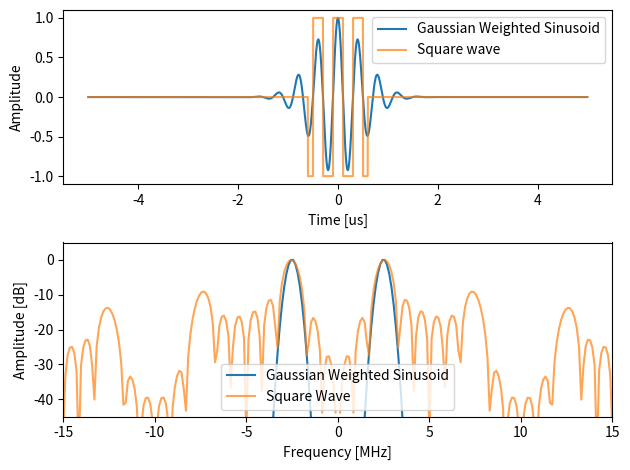
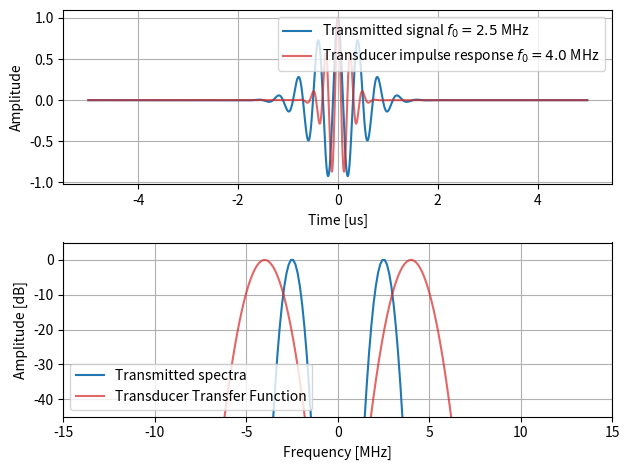
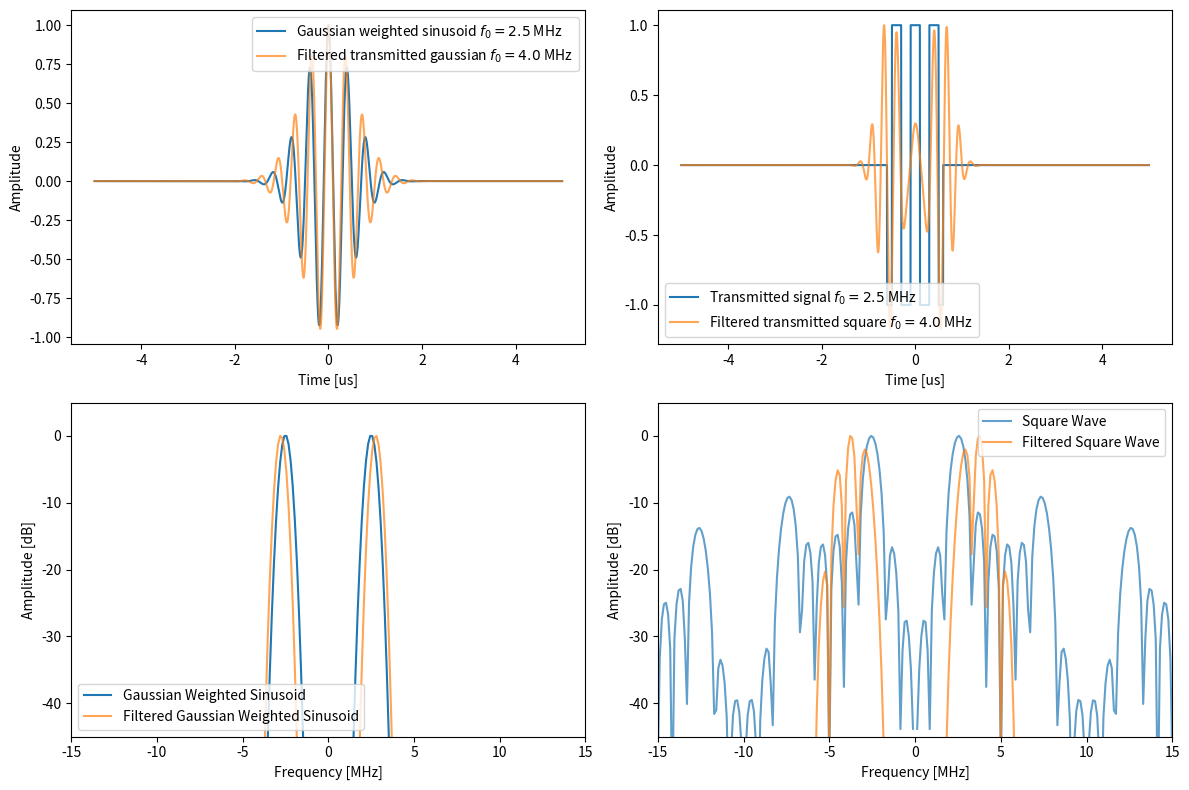
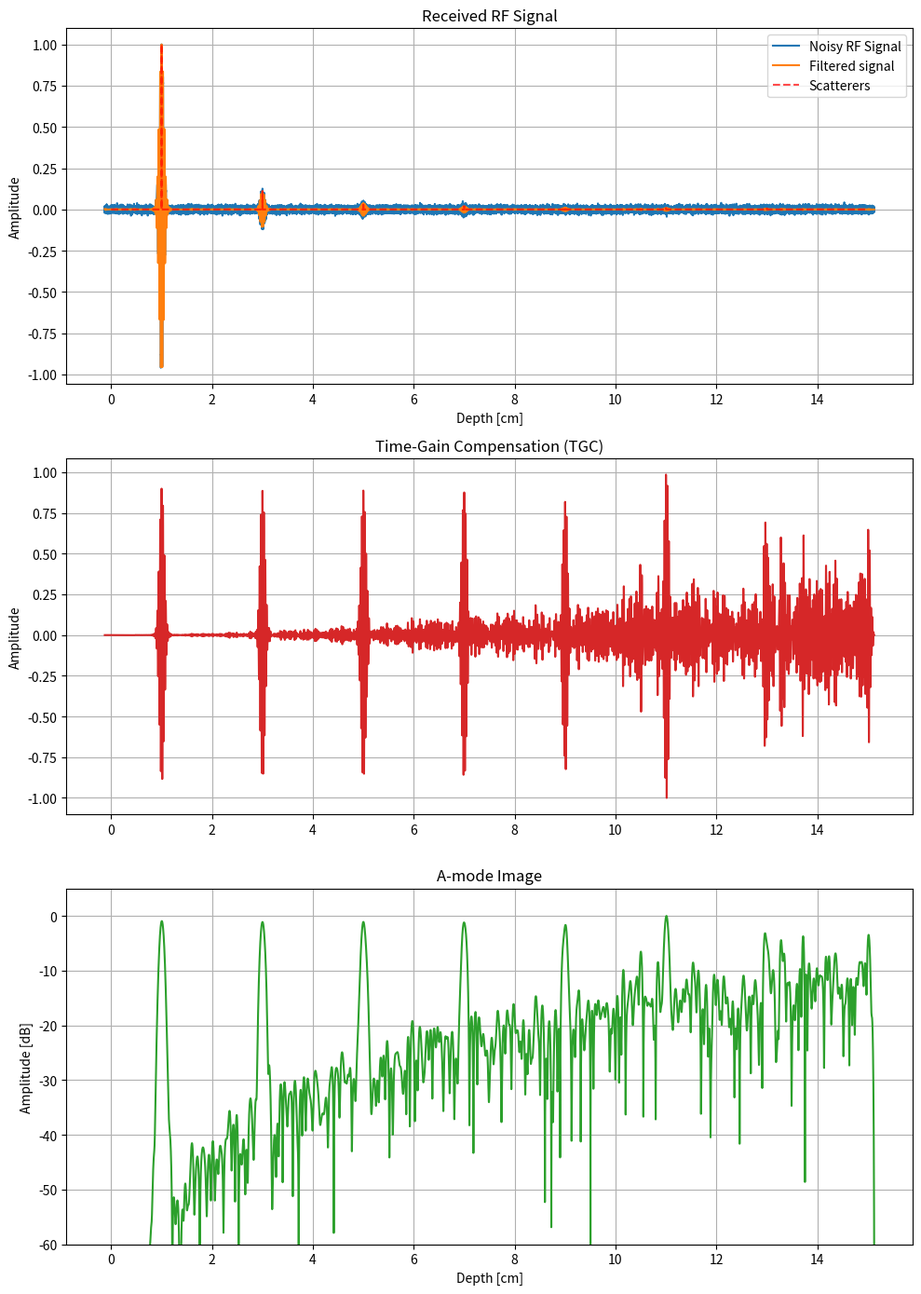

These charts were generated, in order, by the following Python code:
import logging

import matplotlib.pyplot as plt
import numpy as np
import scipy.signal

logger = logging.getLogger(__name__)


def plot(
    fig: plt.Figure,
    ax: plt.Axes,
    x: np.ndarray,
    y: np.ndarray,
    *,
    grid: bool = True,
    legend: bool = True,
    **kwargs,
) -> tuple[plt.Figure, plt.Axes]:
    """"""

    print(kwargs)

    ax.plot(x, y, **kwargs.get("plot", {}))

    if kwargs.get("xlabel", None) is not None:
        ax.set_xlabel(kwargs["xlabel"])
    if kwargs.get("ylabel", None) is not None:
        ax.set_ylabel(kwargs["ylabel"])

    if kwargs.get("xlim", None) is not None:
        ax.set_xlim(kwargs["xlim"])
    if kwargs.get("ylim", None) is not None:
        ax.set_ylim(kwargs["ylim"])

    if grid:
        ax.grid()
    if legend:
        ax.legend()

    return fig, ax


def get_spectrum(data: np.ndarray, NFFT: int = 2048, f_s: float = 1.0):
    fft = np.fft.fftshift(np.fft.fft(data, NFFT))
    spectrum = 20 * np.log10(abs(fft))
    f = np.fft.fftshift(np.fft.fftfreq(NFFT, 1 / f_s))

    return f, spectrum - np.max(spectrum)


def spatial_pulse_length(
    f: np.ndarray, fft_data: np.ndarray, wave_speed: float = 1540.0
):
    """Calculate the spatial pulse length (SPL) by measuring the
    Full width half maximum of the FFT pulse"""

    rfft = fft_data[len(fft_data) // 2 :]
    r_f = f[len(f) // 2 :]
    peaks, _ = scipy.signal.find_peaks(rfft, height=-6)

    # Find upper limit
    upper_lim = peaks[0]
    while rfft[upper_lim] > -6:
        upper_lim += 1

    # Find lower limit
    lower_lim = peaks[0]
    while rfft[lower_lim] > -6:
        lower_lim -= 1

    fwhm = np.abs(r_f[lower_lim] - r_f[upper_lim])
    signal_envelope = wave_speed / fwhm

    logger.debug(f"Full width half maximum: {fwhm}")

    return signal_envelope


def greens_function(r, t):
    return 1 / (4 * np.pi * r)


class ArbitraryTransmitPulser:
    def __init__(self):
        """"""
        pass

    def gaussian_weighted_sinusoid(
        self, period: float, f_0: float, bw: float, f_s: float
    ):
        """Generate a Gaussian-weighted sinusoidal pulse
        or a \"Gaussian Pulse\" """

        t = np.arange(-period / 2, period / 2, 1 / f_s)
        y = scipy.signal.gausspulse(t, f_0, bw)

        return t, y

    def square_wave(self, f_0, bandwidth: float, f_s: float):
        """Generate a rectangular pulse train"""

        num_periods = int(1 // bandwidth)
        period = num_periods / f_0
        t = np.arange(-period / 2, period / 2, 1 / f_s)

        pulse_train = scipy.signal.square(2 * np.pi * f_0 * t + np.pi / 2)

        return t, pulse_train


if __name__ == "__main__":
    logging.basicConfig(level=logging.INFO)

    # Part 1 - Transmission
    atp = ArbitraryTransmitPulser()

    # Constants
    f_s = 250e6
    f_0 = 2.5e6
    bw = 0.3
    period = 10e-6
    c = 1540.0

    # Gaussian wave
    x, gws = atp.gaussian_weighted_sinusoid(period, f_0, bw, f_s)
    f, fft_gws = get_spectrum(gws, f_s=f_s)

    # Square wave
    _, y = atp.square_wave(f_0, bw, f_s)
    square = np.pad(y, pad_width=(gws.shape[0] - y.shape[0]) // 2, mode="constant")
    _, fft_square = get_spectrum(square, f_s=f_s)

    # Find pulse length of gaussian wave
    spatial_pulse_len = spatial_pulse_length(f, fft_gws)
    logger.info(
        f"Spatial pulse length of the Gaussian wave: {spatial_pulse_len * 1e3:.2f} mm"
    )
    logger.info(f"Radial resolution is {spatial_pulse_len * 1e3 / 2:.2f} mm")

    # Plotting
    fig, ax = plt.subplots(2, 1, tight_layout=True)

    plot(
        fig,
        ax[0],
        x * 1e6,
        gws,
        plot={"label": "Gaussian Weighted Sinusoid"},
        xlabel="Time [us]",
        ylabel="Amplitude",
    )
    plot(fig, ax[0], x * 1e6, square, plot={"label": "Square wave", "alpha": 0.7})

    plot(
        fig,
        ax[1],
        f * 1e-6,
        fft_gws,
        plot={"label": "Gaussian Weighted Sinusoid"},
        xlabel="Frequency [MHz]",
        ylabel="Amplitude [dB]",
        xlim=[-15, 15],
        ylim=[-45, 5],
    )
    plot(fig, ax[1], f * 1e-6, fft_square, plot={"label": "Square Wave", "alpha": 0.7})

    plt.savefig("arbitrary_transmit_pulser.png", dpi=300)

    # Transducer impulse response
    f_xd = 4.0e6
    bw_xd = 0.4
    x_xd, gws_xd = atp.gaussian_weighted_sinusoid(period, f_xd, bw_xd, f_s)
    _, fft_gws_xd = get_spectrum(gws_xd, f_s=f_s)

    # Plotting
    fig, ax = plt.subplots(2, 1, tight_layout=True)

    ax[0].plot(x * 1e6, gws, label=f"Transmitted signal $f_0={f_0 / 1e6:.1f}$ MHz")
    ax[0].plot(
        x * 1e6,
        gws_xd,
        label=f"Transducer impulse response $f_0={f_xd / 1e6:.1f}$ MHz",
        alpha=0.7,
        color="C3",
    )
    ax[1].plot(f * 1e-6, fft_gws, label="Transmitted spectra")
    ax[1].plot(
        f * 1e-6,
        fft_gws_xd,
        label="Transducer Transfer Function",
        alpha=0.7,
        color="C3",
    )

    ax[0].set_xlabel("Time [us]")
    ax[0].set_ylabel("Amplitude")
    ax[1].set_xlabel("Frequency [MHz]")
    ax[1].set_ylabel("Amplitude [dB]")
    ax[1].set_ylim([-45, 5])
    ax[1].set_xlim([-15, 15])

    for a in ax:
        a.legend()
        a.grid()

    plt.savefig("transducer_impulse_response.png", dpi=300)

    # Filtered tx pulse
    filtered_gws_pulse = np.convolve(gws, gws_xd, "same")
    filtered_gws_pulse /= np.max(filtered_gws_pulse)
    filtered_square_pulse = np.convolve(square, gws_xd, "same")
    filtered_square_pulse /= np.max(filtered_square_pulse)

    fig, ax = plt.subplots(2, 2, tight_layout=True, figsize=(12, 8))

    plot(
        fig,
        ax[0, 0],
        x * 1e6,
        gws,
        plot={"label": f"Gaussian weighted sinusoid $f_0={f_0 / 1e6:.1f}$ MHz"},
        xlabel="Time [us]",
        ylabel="Amplitude",
    )
    plot(
        fig,
        ax[0, 0],
        x * 1e6,
        filtered_gws_pulse,
        plot={
            "label": f"Filtered transmitted gaussian $f_0={f_xd / 1e6:.1f}$ MHz",
            "alpha": 0.7,
        },
    )

    plot(
        fig,
        ax[0, 1],
        x * 1e6,
        square,
        plot={"label": f"Transmitted signal $f_0={f_0 / 1e6:.1f}$ MHz"},
        xlabel="Time [us]",
        ylabel="Amplitude",
    )
    plot(
        fig,
        ax[0, 1],
        x * 1e6,
        filtered_square_pulse,
        plot={
            "label": f"Filtered transmitted square $f_0={f_xd / 1e6:.1f}$ MHz",
            "alpha": 0.7,
        },
    )

    f_filtered_gws, fft_filtered_gws = get_spectrum(filtered_gws_pulse, f_s=f_s)
    f_filtered_square, fft_filtered_square = get_spectrum(
        filtered_square_pulse, f_s=f_s
    )

    plot(
        fig,
        ax[1, 0],
        f * 1e-6,
        fft_gws,
        plot={"label": "Gaussian Weighted Sinusoid"},
        xlabel="Frequency [MHz]",
        ylabel="Amplitude [dB]",
        xlim=[-15, 15],
        ylim=[-45, 5],
    )
    plot(
        fig,
        ax[1, 0],
        f_filtered_gws * 1e-6,
        fft_filtered_gws,
        plot={"label": "Filtered Gaussian Weighted Sinusoid", "alpha": 0.7},
        xlabel="Frequency [MHz]",
        ylabel="Amplitude [dB]",
        xlim=[-15, 15],
        ylim=[-45, 5],
    )

    plot(
        fig, ax[1, 1], f * 1e-6, fft_square, plot={"label": "Square Wave", "alpha": 0.7}
    )
    plot(
        fig,
        ax[1, 1],
        f_filtered_square * 1e-6,
        fft_filtered_square,
        plot={"label": "Filtered Square Wave", "alpha": 0.7},
        xlabel="Frequency [MHz]",
        ylabel="Amplitude [dB]",
        xlim=[-15, 15],
        ylim=[-45, 5],
    )

    plt.savefig("filtered_transmit_pulse.png", dpi=300)

    # Part 2 - Reception

    # Constants
    r_max = 15e-2
    t_max = 2 * r_max / c

    scatterer_positions = np.array([1, 3, 5, 7, 9, 11, 13]) * 1e-2
    t_rx = np.arange(0, t_max, 1 / f_s)
    r_rx = (t_rx * c) / 2

    impulse_train = np.zeros(t_rx.shape)
    for r in scatterer_positions:
        # Find the index of the scattering positions
        idx = np.argmin(np.abs(r_rx - r))
        impulse_train[idx] = (1 / (4 * np.pi * r)) ** 2

    # Trim the transmitted pulse to optimize convolution
    # Find indices where pulse is significant (> 1% of peak)
    thresh = 0.01 * np.max(np.abs(filtered_gws_pulse))
    active_idx = np.where(np.abs(filtered_gws_pulse) > thresh)[0]
    # Only use values from the start and end of where the signal is present
    trimmed_pulse = filtered_gws_pulse[active_idx[0] : active_idx[-1]]
    t_tx_trimmed = x[active_idx[0] : active_idx[-1]]

    s_rx_clean = np.convolve(impulse_train, trimmed_pulse)
    # Formula from PDF
    t_rx_conv = np.linspace(
        t_tx_trimmed[0] + t_rx[0], t_tx_trimmed[-1] + t_rx[-1], len(s_rx_clean)
    )
    r_conv = (t_rx_conv * c) / 2

    # Add Gaussian white noise
    noise_std = 0.01 * np.max(np.abs(s_rx_clean))
    s_rx_noisy = s_rx_clean + np.random.normal(0, noise_std, size=len(s_rx_clean))

    # Filtering
    f_cutoff = np.array([f_0 - (f_0 * bw), f_0 + (f_0 * bw)])
    sos = scipy.signal.butter(4, f_cutoff, btype="bandpass", fs=f_s, output="sos")
    s_rx_filtered = scipy.signal.sosfiltfilt(sos, s_rx_noisy)

    # Time-Gain Compensation (TGC)
    s_rx_tgc = s_rx_filtered * (4 * np.pi * r_conv) ** 2

    # IQ Demodulation
    sig_hilbert = scipy.signal.hilbert(s_rx_tgc)
    sig_iq = sig_hilbert * np.exp(-1j * 2 * np.pi * f_0 * t_rx_conv)

    # Envelope Detection and A-mode (dB scale)
    envelope = np.abs(sig_iq)
    amode_db = 20 * np.log10(envelope)
    amode_db -= np.max(amode_db)

    # Plotting
    fig, ax = plt.subplots(3, 1, figsize=(10, 14), tight_layout=True)

    ax[0].plot(
        r_conv * 1e2, s_rx_noisy / np.max(np.abs(s_rx_noisy)), label="Noisy RF Signal"
    )
    ax[0].plot(
        r_conv * 1e2,
        s_rx_filtered / np.max(np.abs(s_rx_filtered)),
        label="Filtered signal",
    )
    ax[0].plot(
        r_rx * 1e2,
        impulse_train / np.max(impulse_train),
        "r--",
        alpha=0.7,
        label="Scatterers",
    )
    ax[0].set_title("Received RF Signal")
    ax[0].set_ylabel("Amplitude")
    ax[0].set_xlabel("Depth [cm]")
    ax[0].legend()

    # TGC
    ax[1].plot(r_conv * 1e2, s_rx_tgc / np.max(np.abs(s_rx_tgc)), color="C3")
    ax[1].set_title("Time-Gain Compensation (TGC)")
    ax[1].set_ylabel("Amplitude")

    # A-image
    ax[2].plot(r_conv * 1e2, amode_db, color="C2")
    ax[2].set_title("A-mode Image")
    ax[2].set_xlabel("Depth [cm]")
    ax[2].set_ylabel("Amplitude [dB]")
    ax[2].set_ylim([-60, 5])

    for a in ax:
        a.grid()

    plt.savefig("reception.png", dpi=300)
